Photos from the image-classification dataset "dataset" in the GitHub repository soubhik-theallrounder/Capstone-project. Its 2 classes are: healthy, parkinson.

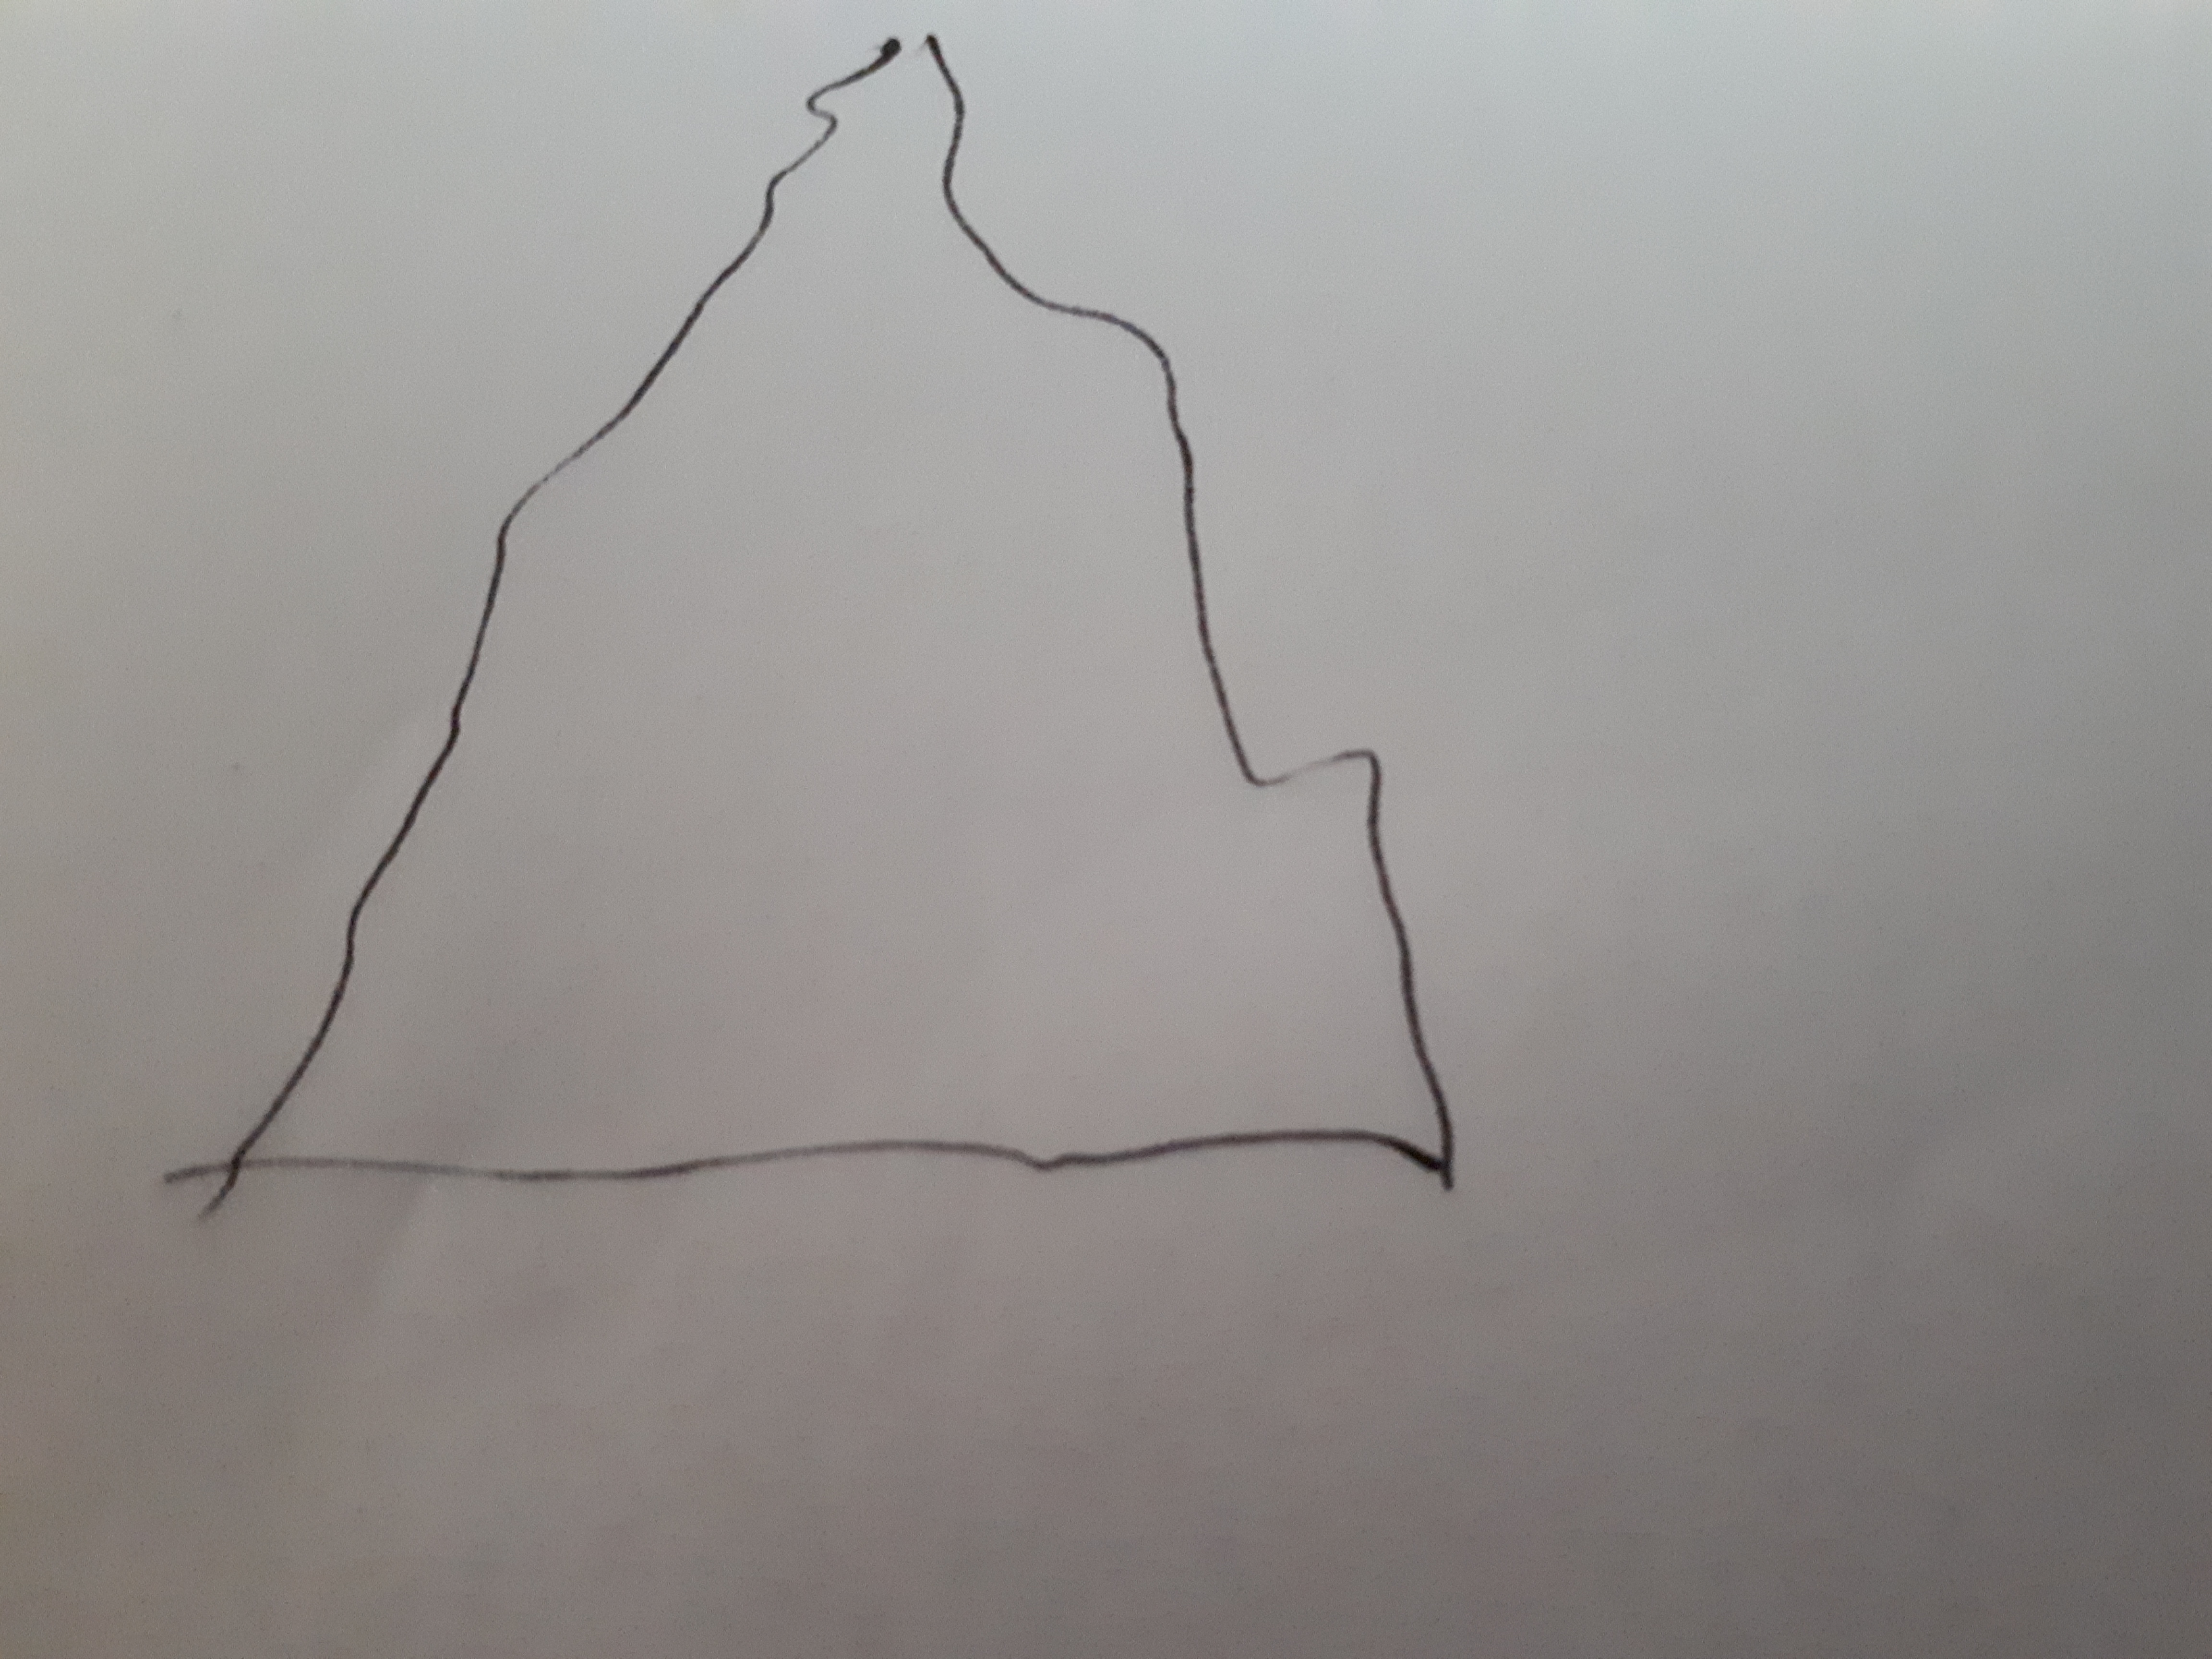
Label: parkinson

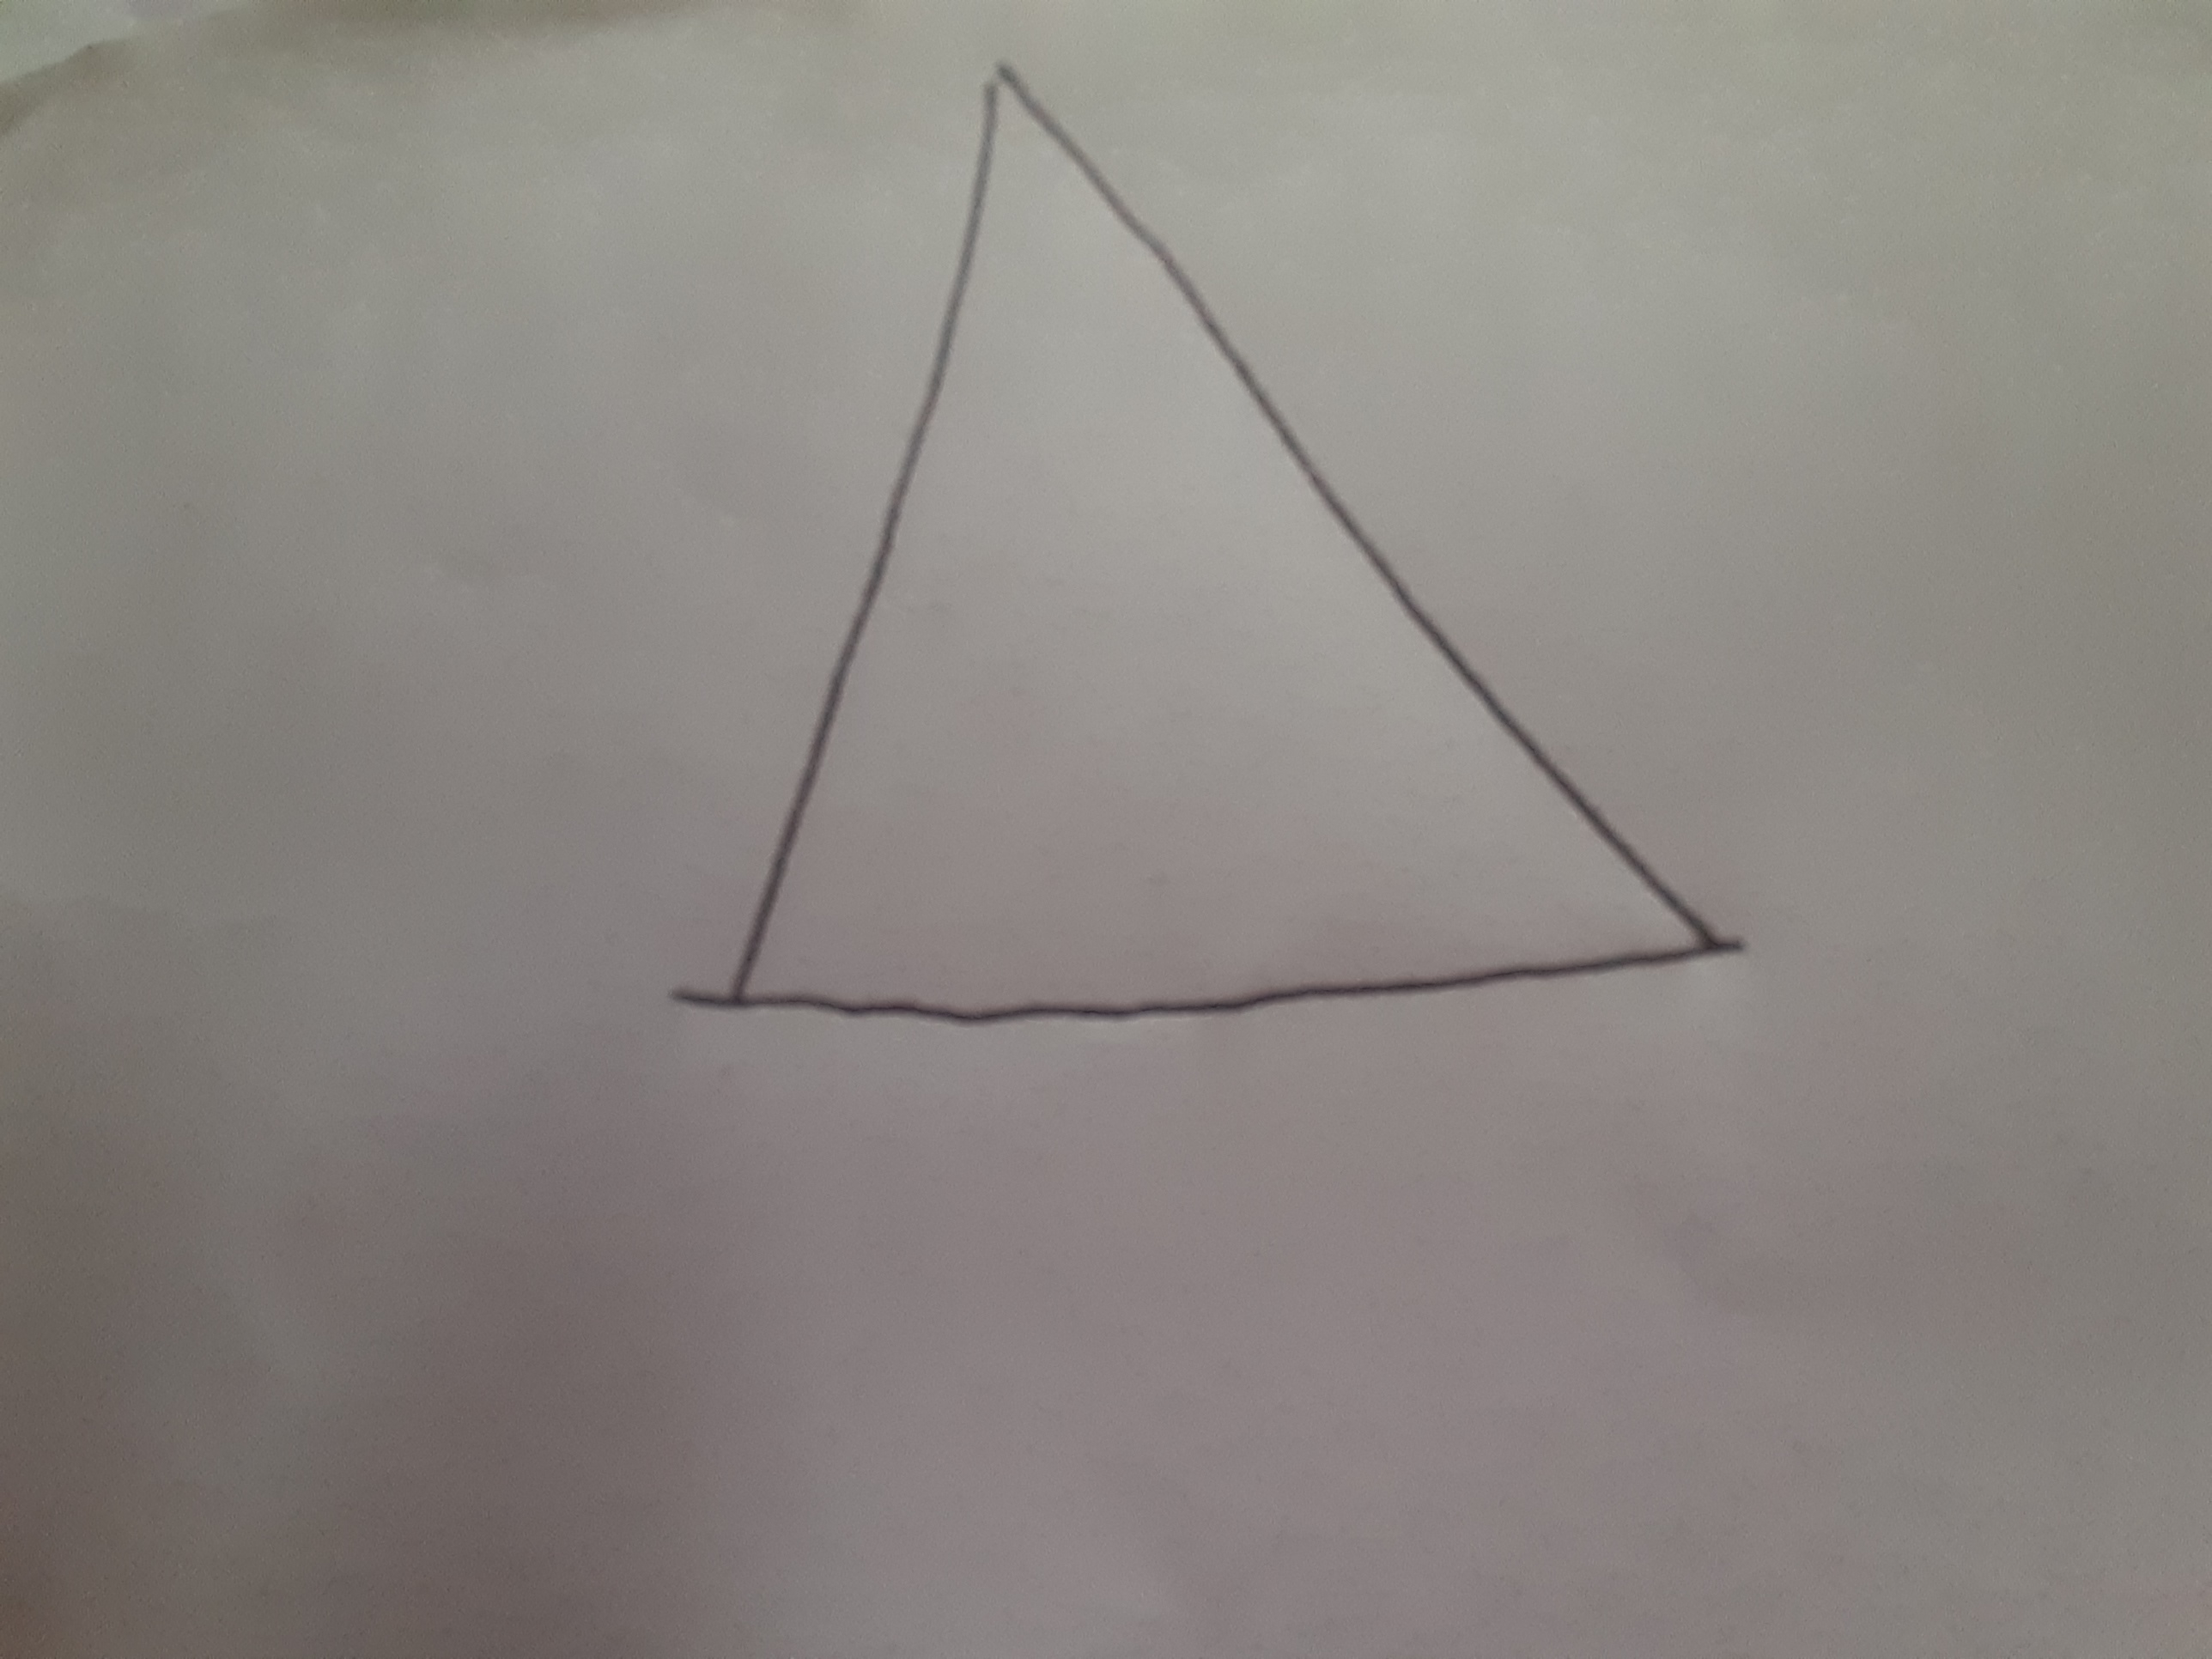
Label: healthy

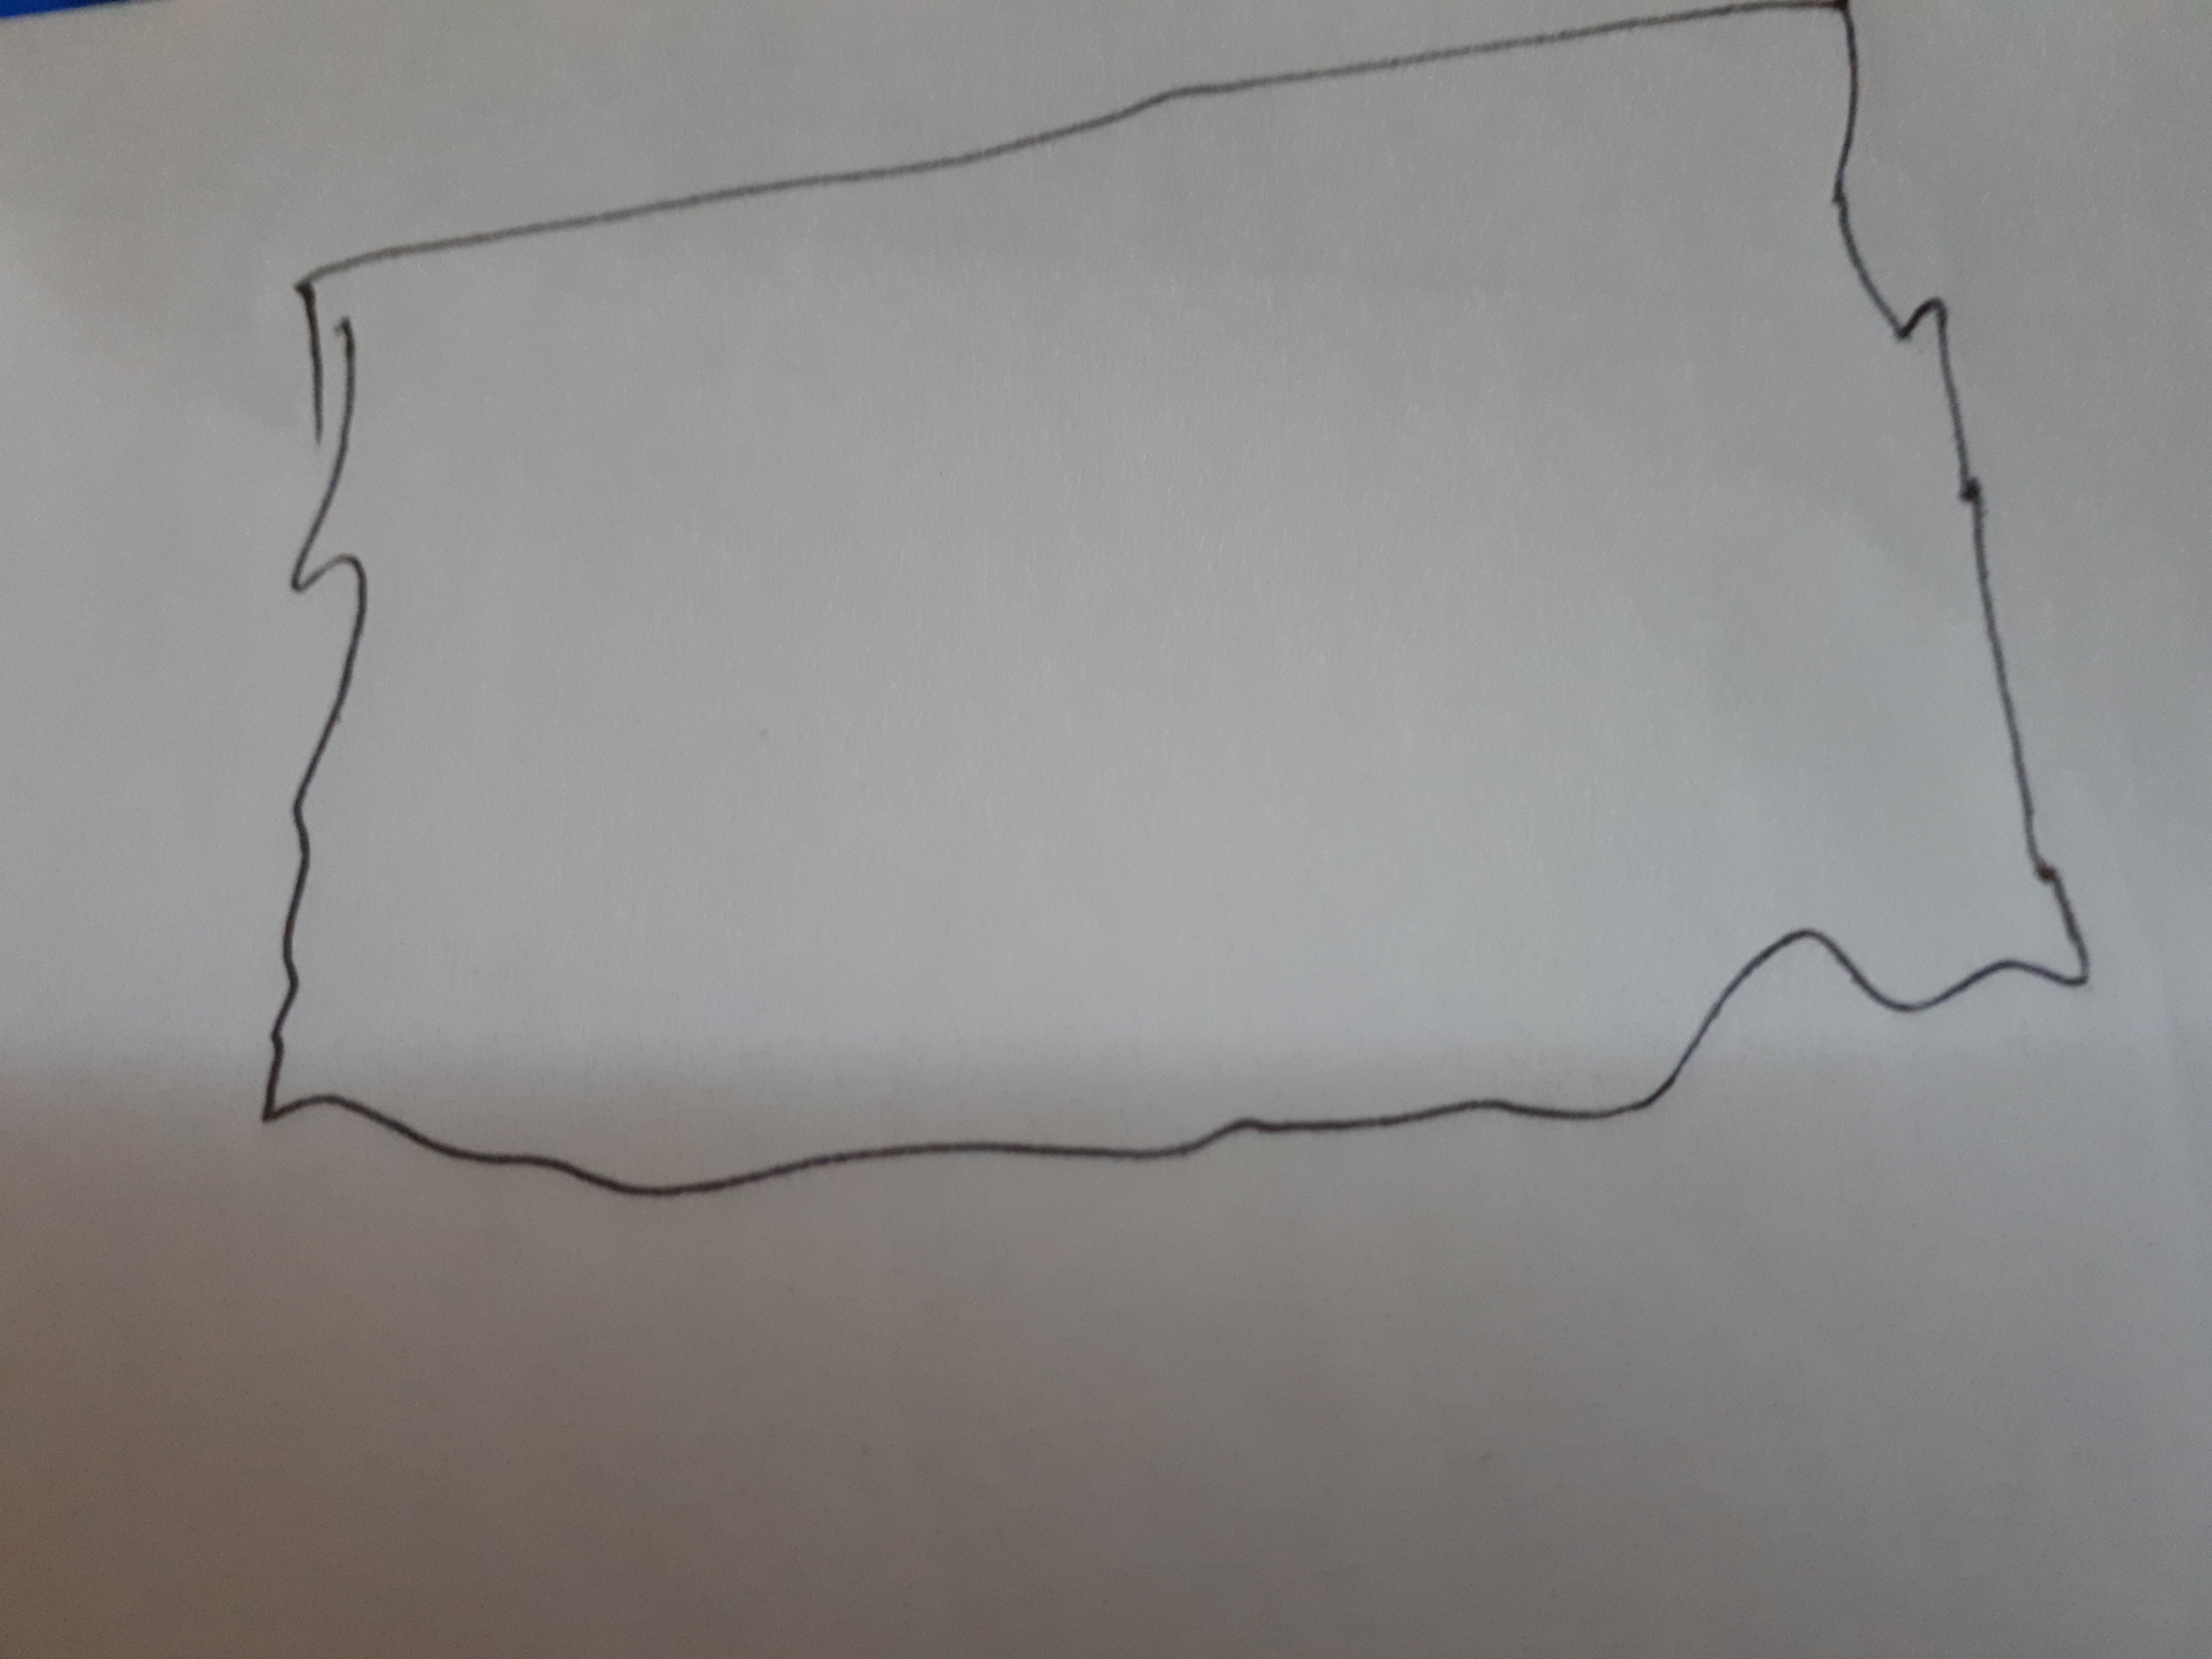
Label: parkinson

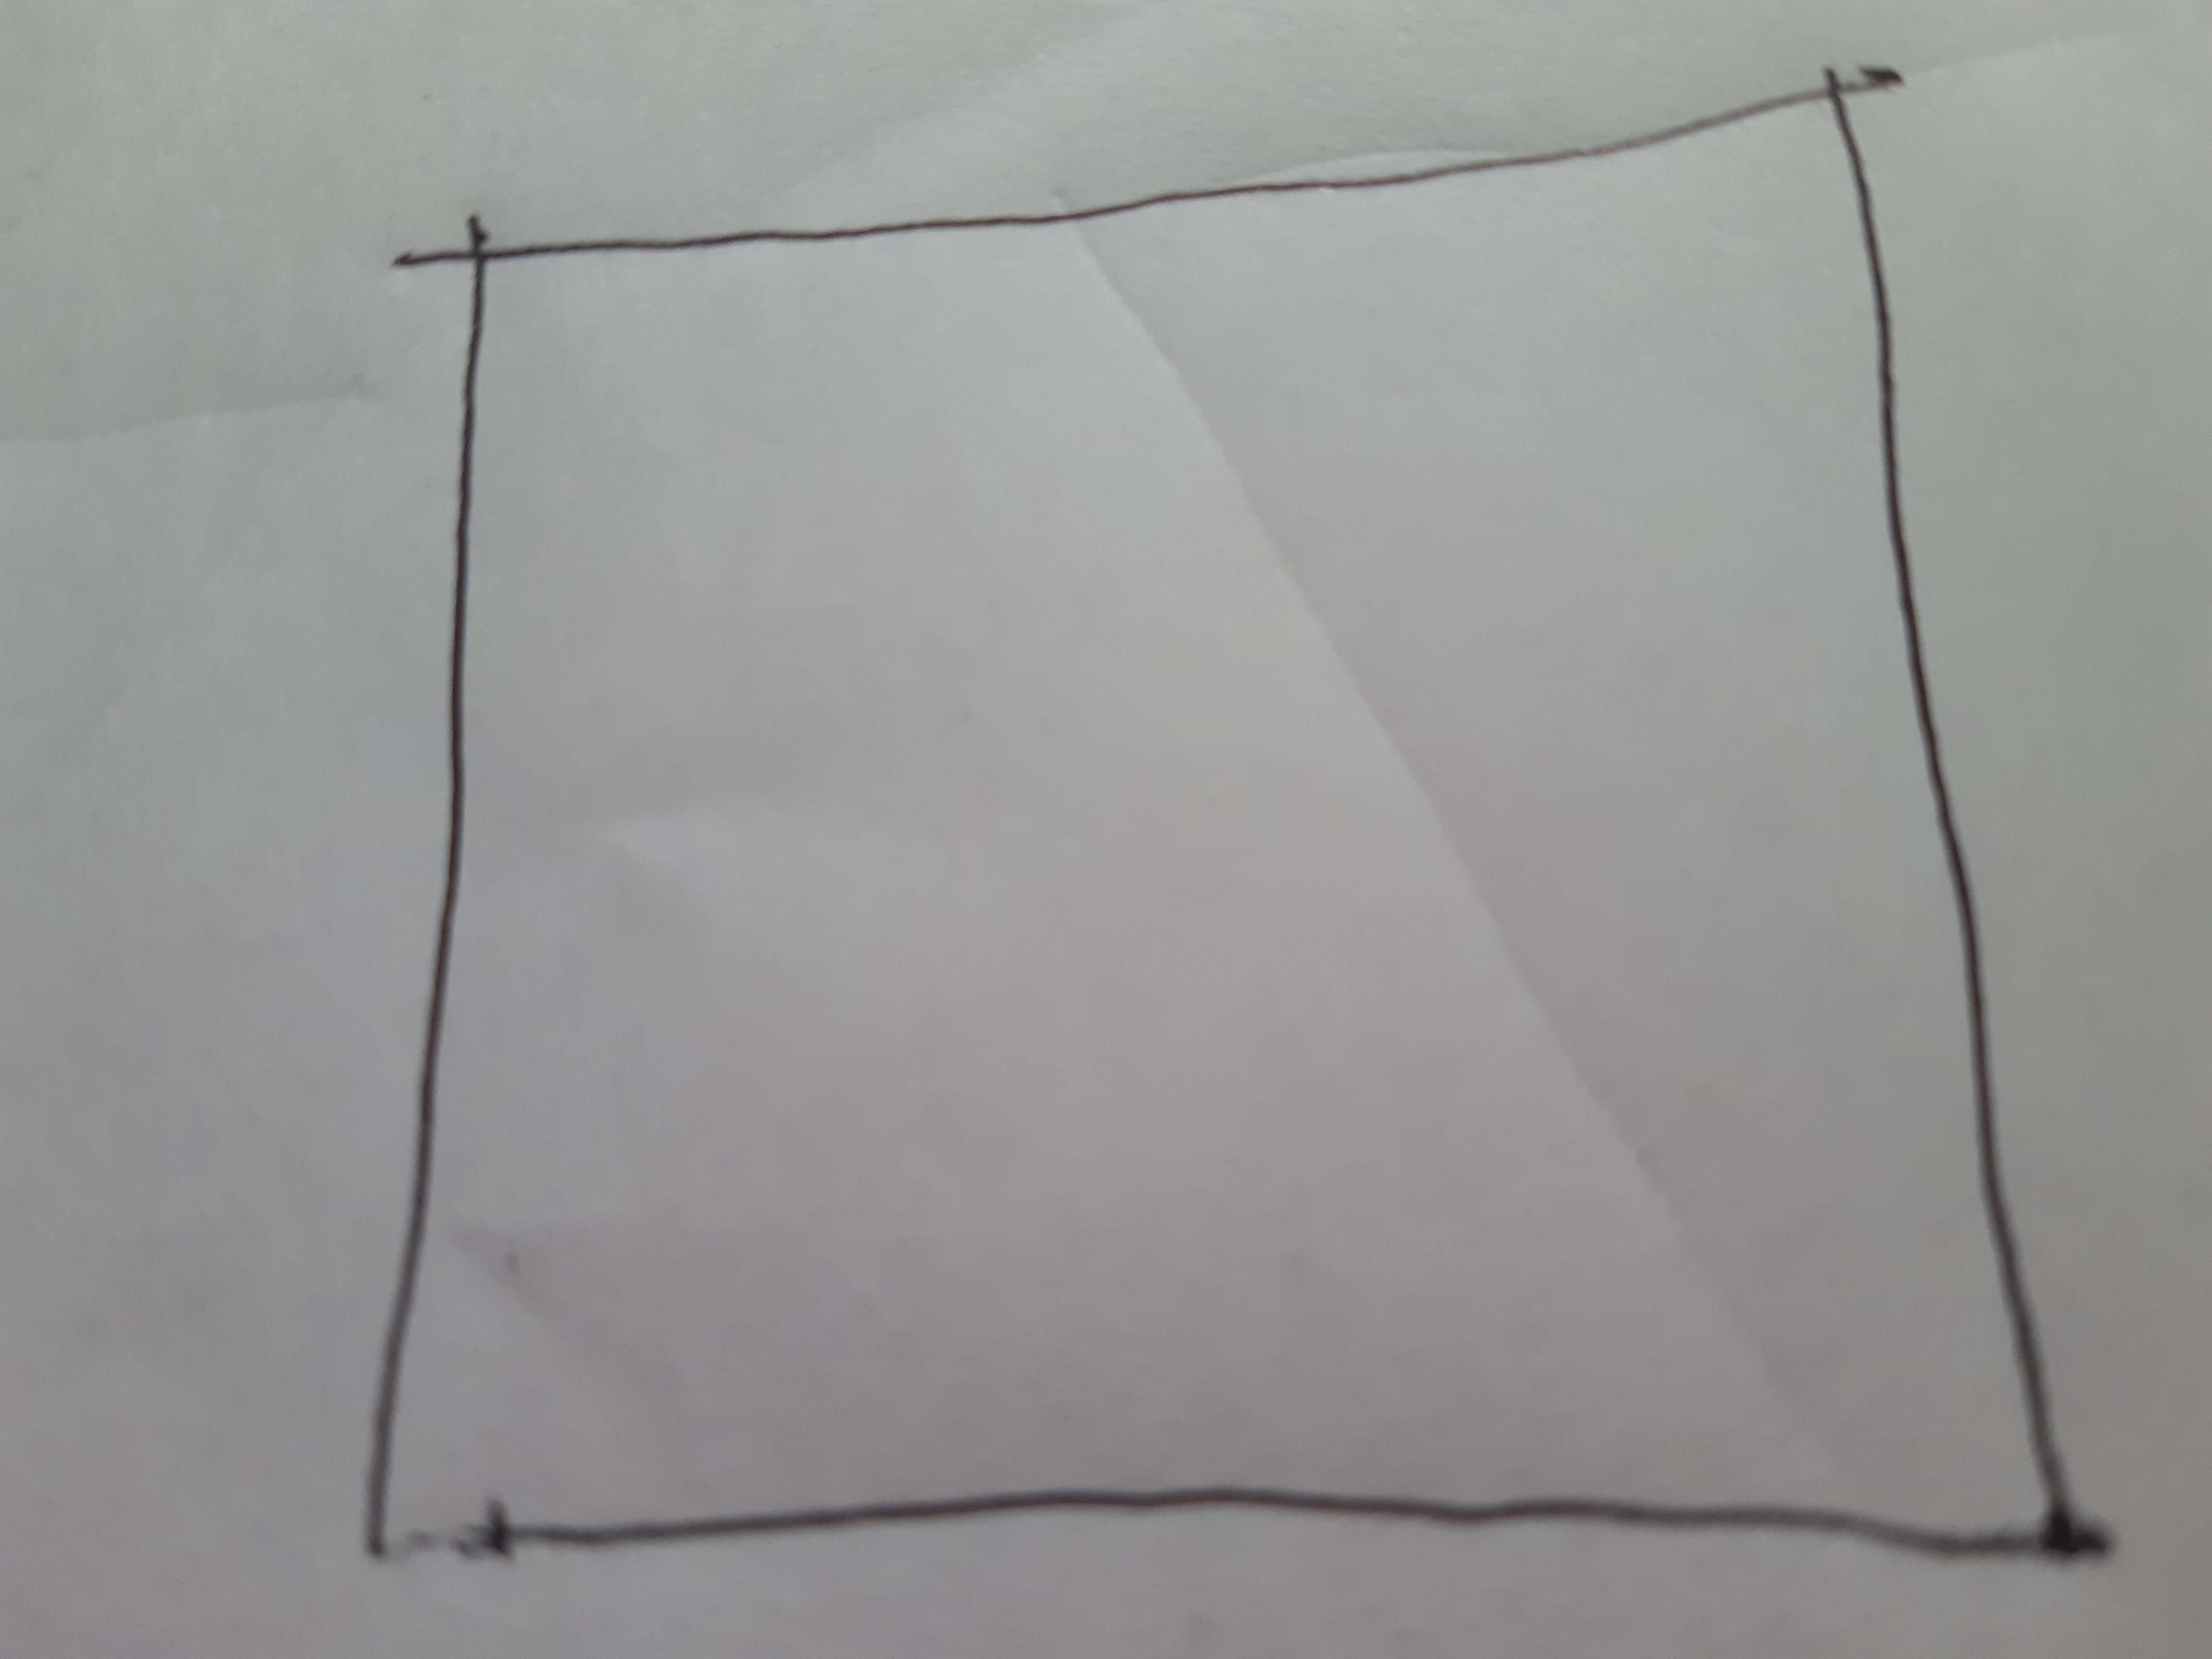
Label: healthy

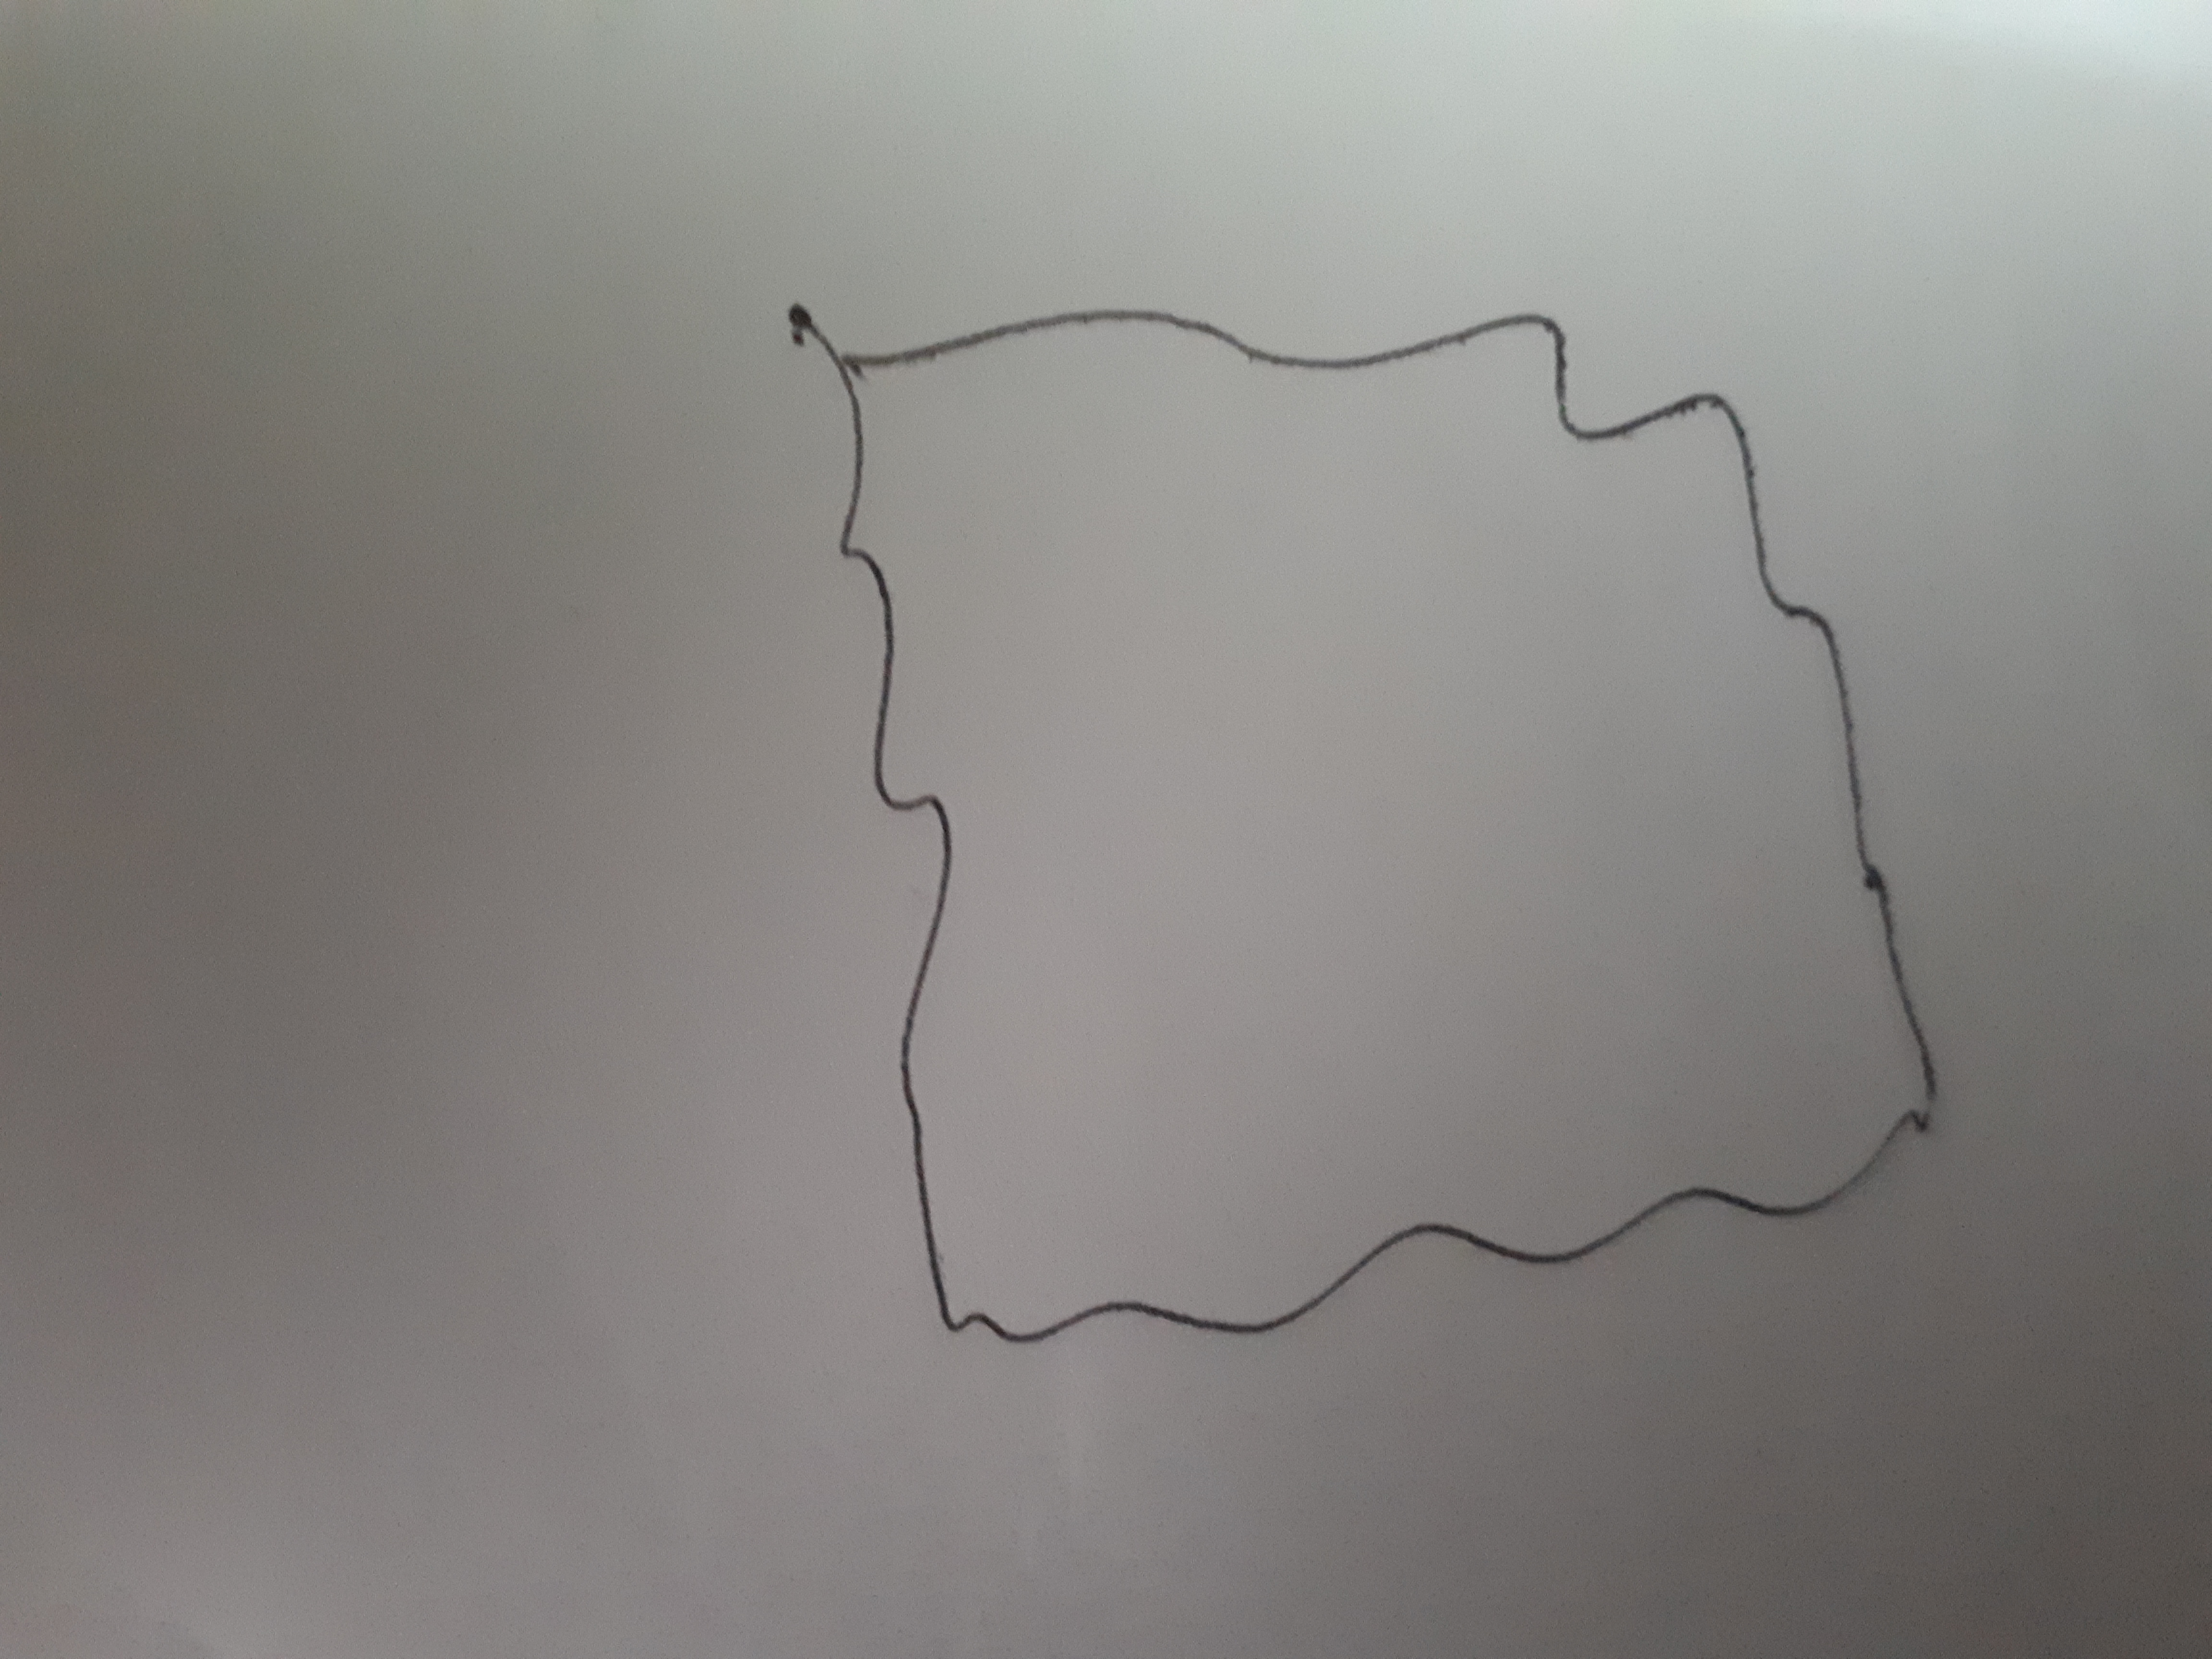
Label: parkinson

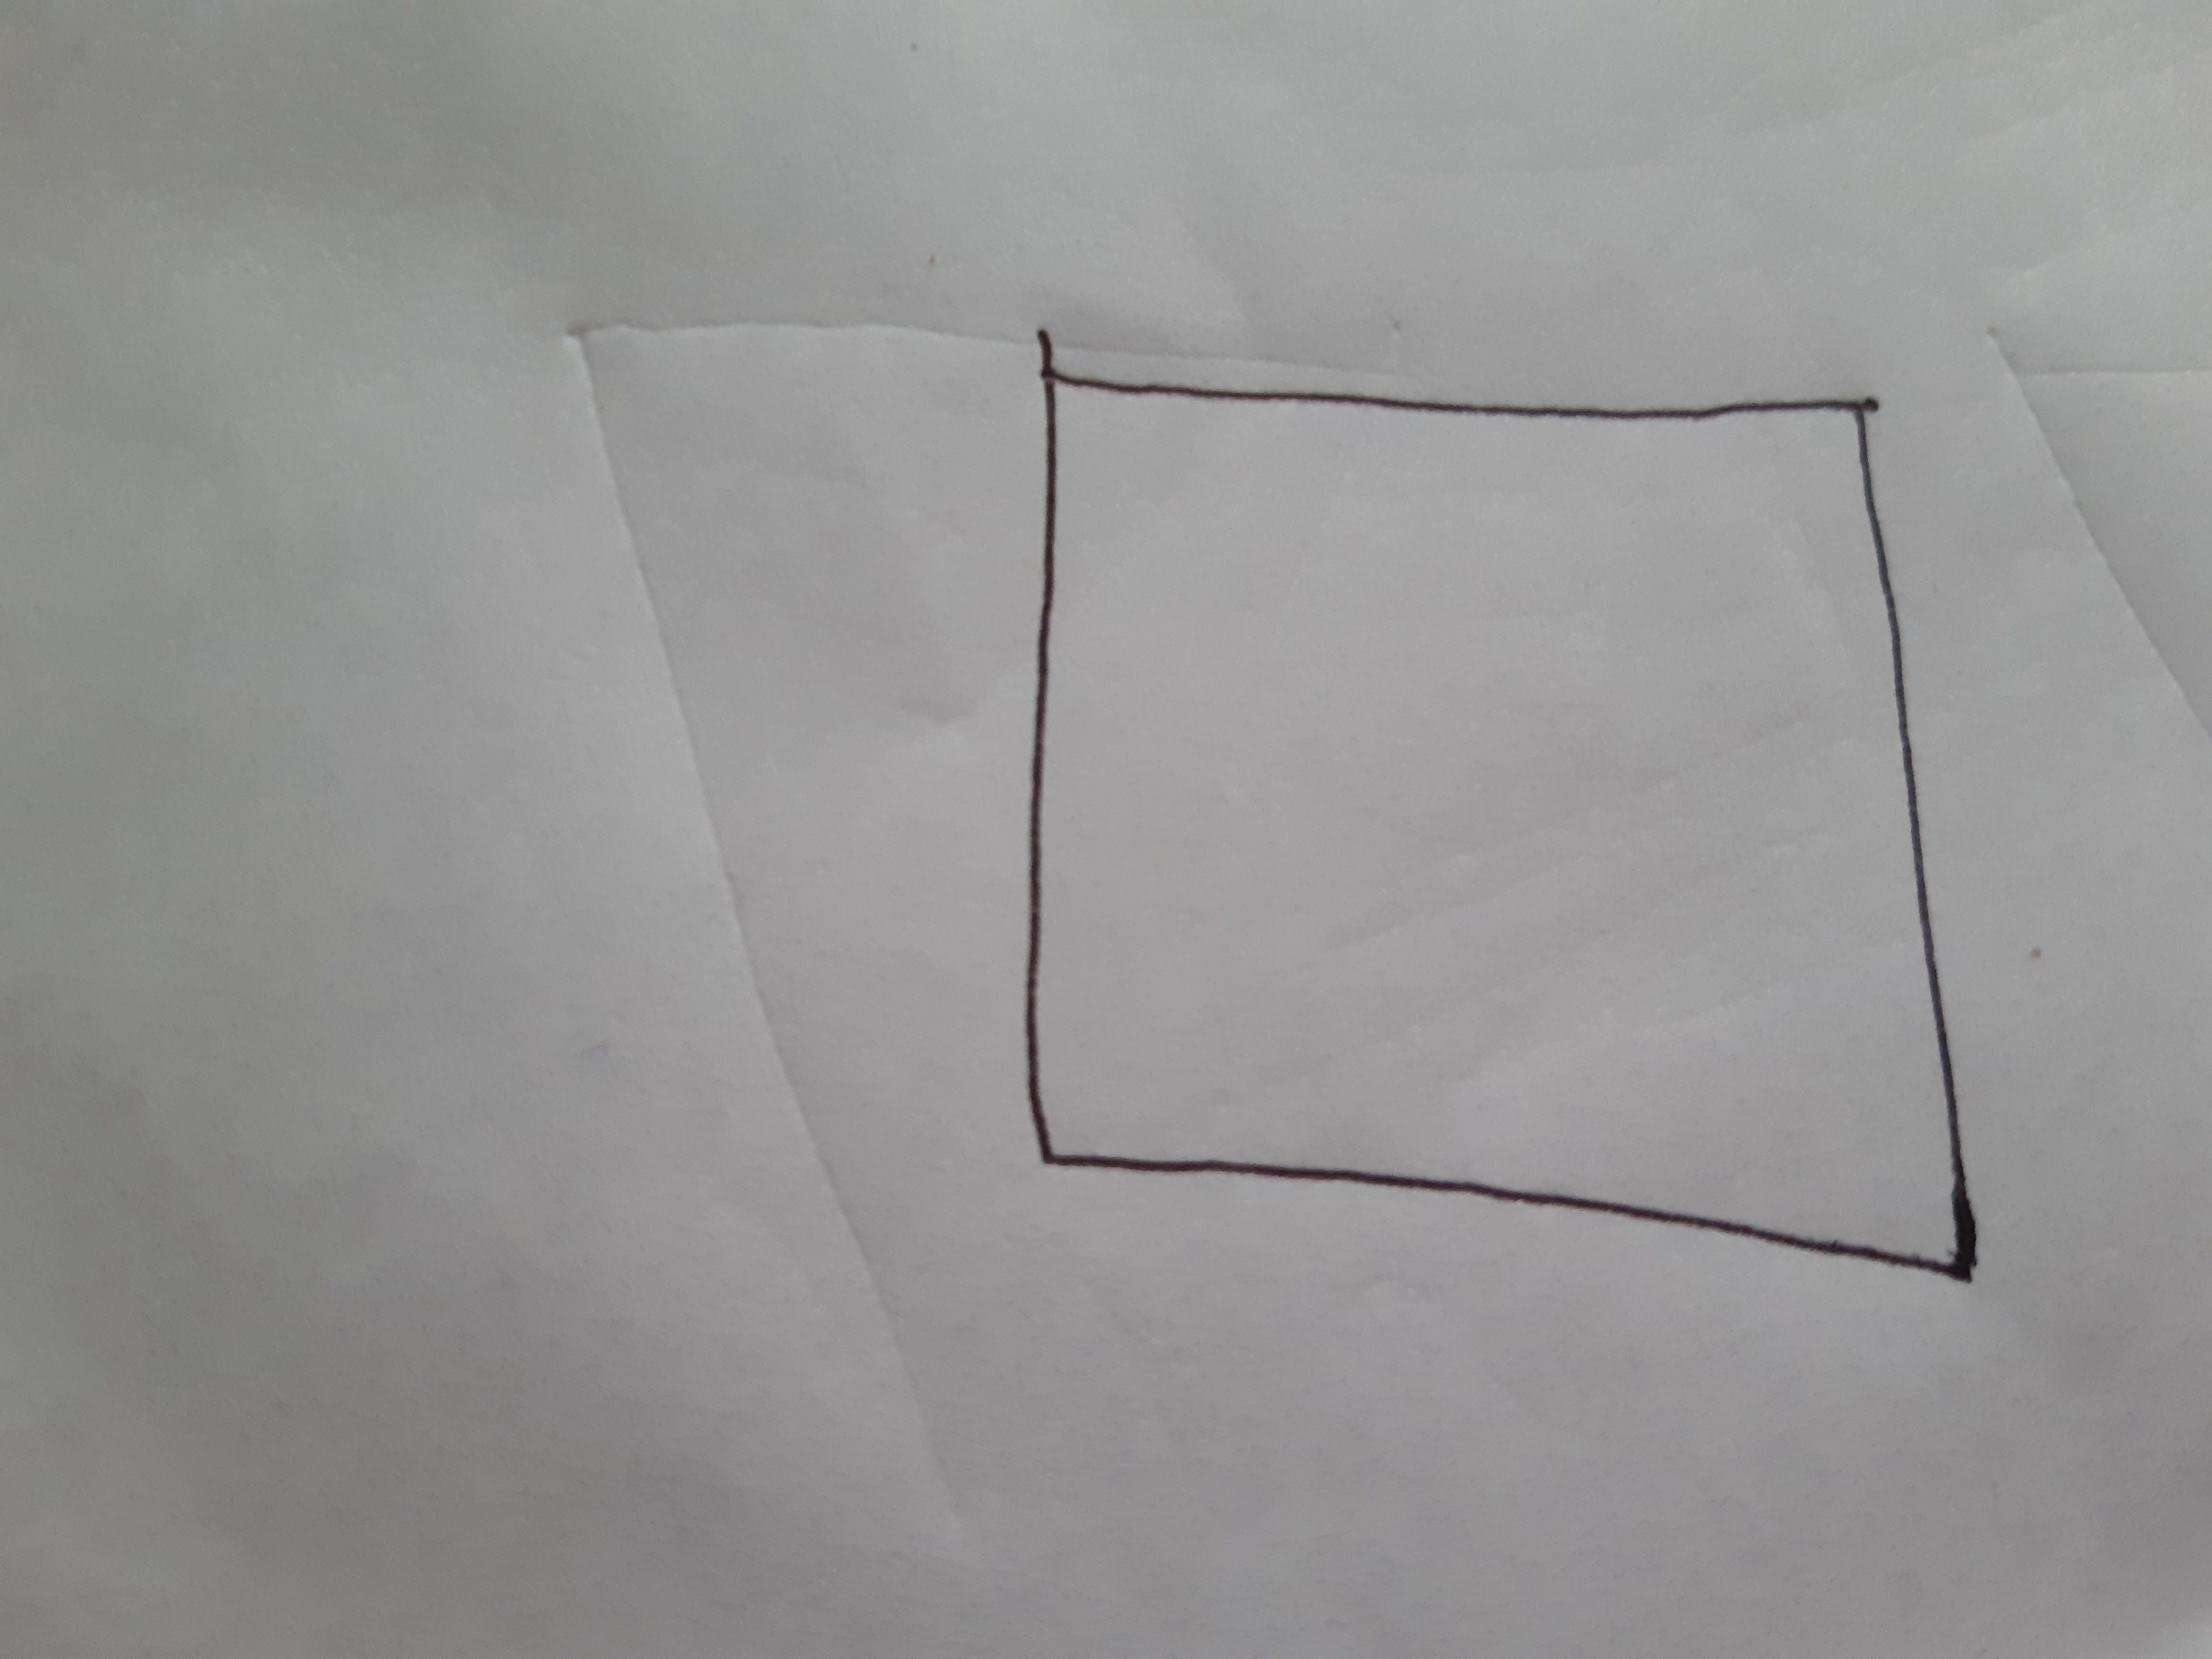
Label: healthy
